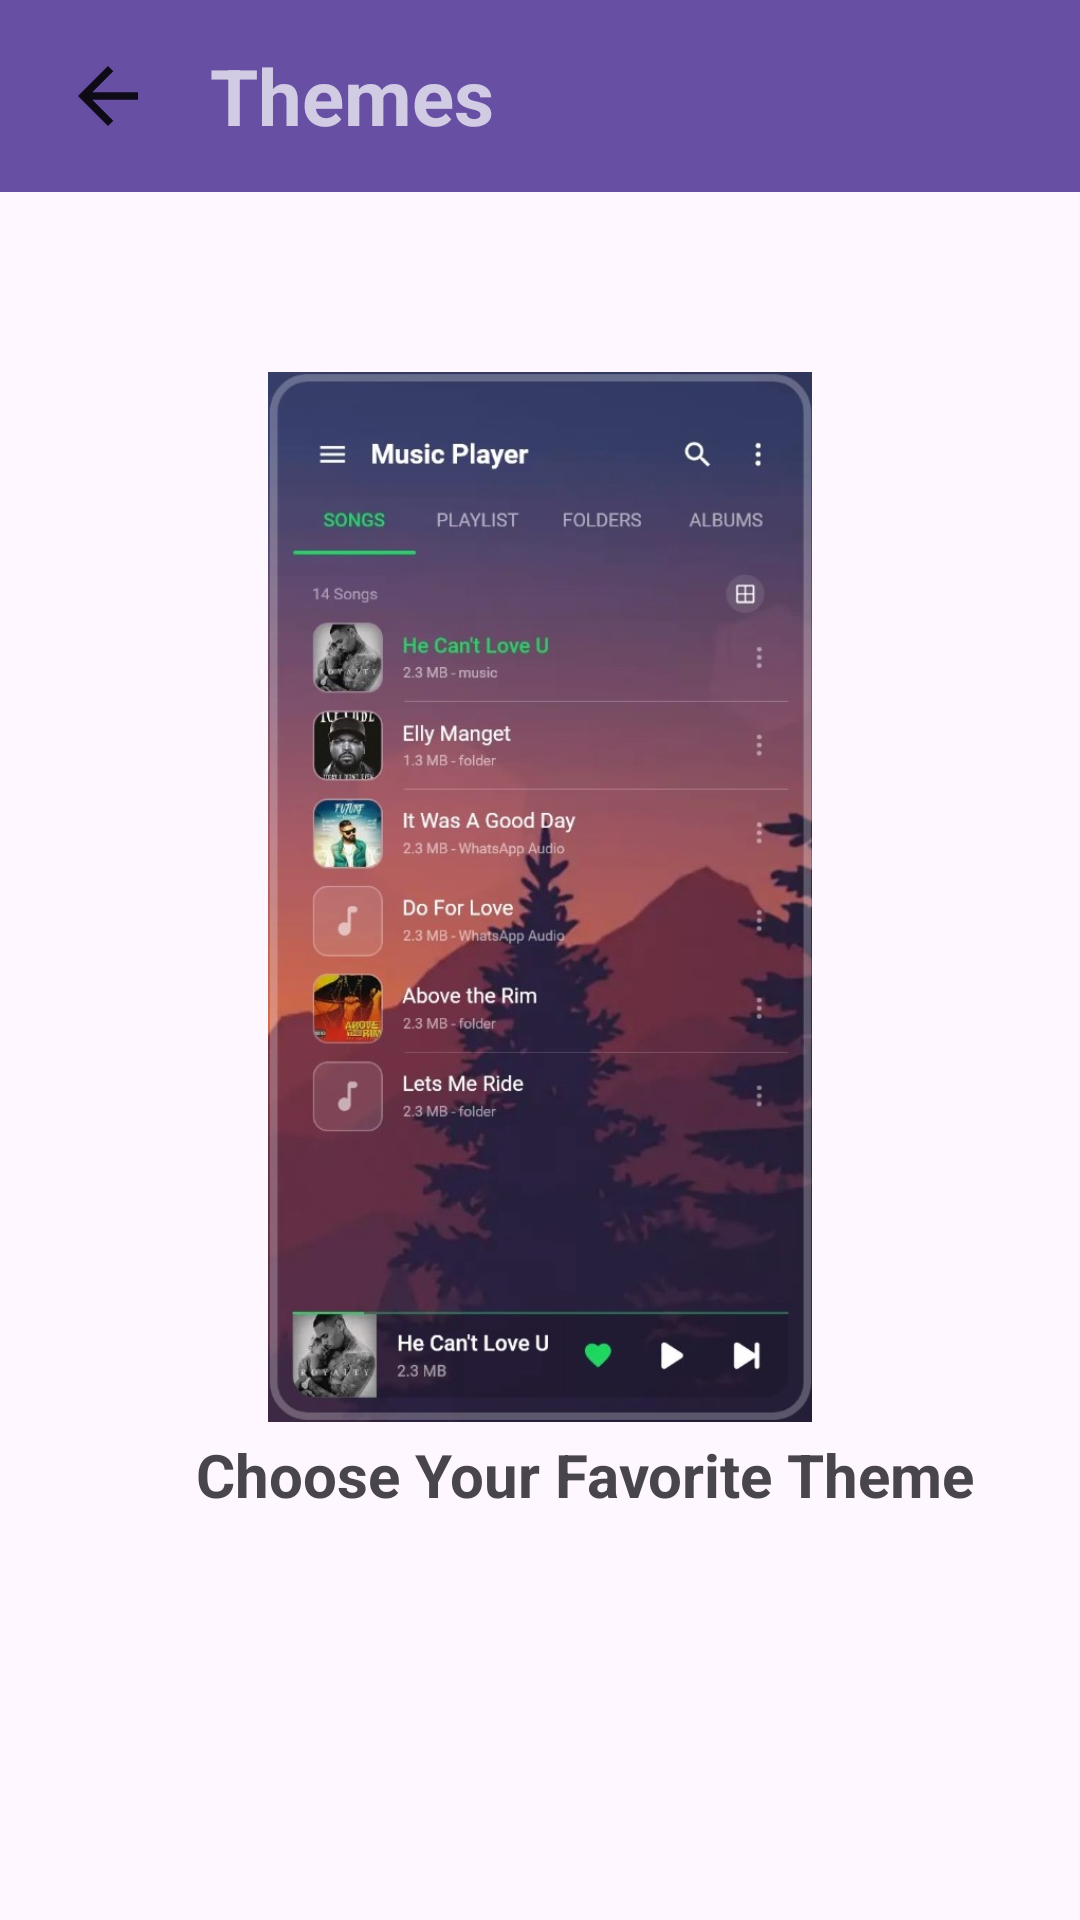

Layout XML and referenced resources for this Android screen:
<!-- AndroidManifest.xml: application theme Theme.SMusicPlayer -->
<!-- res/layout/activity_theme.xml -->
<?xml version="1.0" encoding="utf-8"?>
<androidx.constraintlayout.widget.ConstraintLayout xmlns:android="http://schemas.android.com/apk/res/android"
    xmlns:app="http://schemas.android.com/apk/res-auto"
    xmlns:tools="http://schemas.android.com/tools"
    android:id="@+id/main"
    android:layout_width="match_parent"
    android:layout_height="match_parent"
    tools:context=".n.activity.activities.ThemeActivity">

    <com.google.android.material.appbar.AppBarLayout
        android:id="@+id/appbarLayout"
        android:layout_width="match_parent"
        android:layout_height="wrap_content"
        android:theme="@style/Theme.SMusicPlayer.AppBarOverlay"
        app:layout_constraintEnd_toEndOf="parent"
        app:layout_constraintStart_toStartOf="parent"
        app:layout_constraintTop_toTopOf="parent">

        <androidx.appcompat.widget.Toolbar
            android:id="@+id/toolbar"
            android:layout_width="match_parent"
            android:layout_height="?attr/actionBarSize"
            android:background="?attr/colorPrimary"
            app:popupTheme="@style/Theme.SMusicPlayer.PopupOverlay">

            <ImageView
                android:id="@+id/arrow_back"
                android:layout_width="40dp"
                android:layout_height="30dp"
                android:background="?attr/selectableItemBackground"
                android:src="@drawable/arrow_back" />

            <TextView
                android:id="@+id/title"
                android:layout_width="wrap_content"
                android:layout_height="wrap_content"
                android:layout_marginStart="30dp"
                android:text="Themes"
                android:textSize="26sp"
                android:textStyle="bold" />

        </androidx.appcompat.widget.Toolbar>

    </com.google.android.material.appbar.AppBarLayout>

    <ImageView
        android:layout_width="230dp"
        android:layout_height="350dp"
        android:layout_marginTop="60dp"
        android:id="@+id/img"
        android:src="@drawable/theme"
        app:layout_constraintEnd_toEndOf="parent"
        app:layout_constraintStart_toStartOf="parent"
        app:layout_constraintTop_toBottomOf="@id/appbarLayout" />

    <TextView
        android:id="@+id/titlde"
        android:layout_width="wrap_content"
        android:layout_height="wrap_content"
        android:layout_marginStart="30dp"
        android:layout_marginBottom="15dp"
        android:text="@string/choose_your_favorite_theme"
        android:textSize="20sp"
        android:textStyle="bold"
        app:layout_constraintBottom_toTopOf="@+id/themes_layout"
        app:layout_constraintEnd_toEndOf="parent"
        app:layout_constraintStart_toStartOf="parent" />

    <LinearLayout
        android:id="@+id/themes_layout"
        android:layout_width="match_parent"
        android:layout_height="110dp"
        android:layout_marginStart="20dp"
        android:layout_marginEnd="20dp"
        android:layout_marginBottom="10dp"
        android:orientation="horizontal"
        android:scrollbars="horizontal"
        app:layout_constraintBottom_toBottomOf="parent"
        app:layout_constraintEnd_toEndOf="parent"
        app:layout_constraintStart_toStartOf="parent">

        <androidx.recyclerview.widget.RecyclerView
            android:id="@+id/theme_Rv"
            android:layout_width="match_parent"
            android:layout_height="match_parent"
            android:orientation="horizontal" />

        
        
        
        
        
        
        
        
        
        
        
        
        
        
        
        
        
        
        
        
        
        


    </LinearLayout>
</androidx.constraintlayout.widget.ConstraintLayout>
<!-- resources referenced by this layout -->
<resources>
  <color name="blue">#0B85E6</color>
  <!-- drawable add_photo (drawable) -->
  <vector android:height="24dp" android:tint="#E7DCDC"
      android:viewportHeight="24" android:viewportWidth="24"
      android:width="24dp" xmlns:android="http://schemas.android.com/apk/res/android">
      <path android:fillColor="@android:color/white" android:pathData="M3,4V1h2v3h3v2H5v3H3V6H0V4H3zM6,10V7h3V4h7l1.83,2H21c1.1,0 2,0.9 2,2v12c0,1.1 -0.9,2 -2,2H5c-1.1,0 -2,-0.9 -2,-2V10H6zM13,19c2.76,0 5,-2.24 5,-5s-2.24,-5 -5,-5s-5,2.24 -5,5S10.24,19 13,19zM9.8,14c0,1.77 1.43,3.2 3.2,3.2s3.2,-1.43 3.2,-3.2s-1.43,-3.2 -3.2,-3.2S9.8,12.23 9.8,14z"/>
  </vector>
  <!-- drawable arrow_back (drawable) -->
  <vector android:autoMirrored="true" android:height="24dp"
      android:tint="#DD000000" android:viewportHeight="24"
      android:viewportWidth="24" android:width="24dp" xmlns:android="http://schemas.android.com/apk/res/android">
      <path android:fillColor="@android:color/white" android:pathData="M20,11H7.83l5.59,-5.59L12,4l-8,8 8,8 1.41,-1.41L7.83,13H20v-2z"/>
  </vector>
  <!-- drawable theme: jpg bitmap (drawable, 80063 bytes) -->
  <string name="choose_your_favorite_theme">Choose Your Favorite Theme</string>
  <style name="Theme.SMusicPlayer.AppBarOverlay" parent="ThemeOverlay.AppCompat.Dark.ActionBar" />
  <style name="Theme.SMusicPlayer.PopupOverlay" parent="ThemeOverlay.AppCompat.Light" />
  <style name="Theme.SMusicPlayer" parent="Base.Theme.SMusicPlayer" />
  <style name="Base.Theme.SMusicPlayer" parent="Theme.Material3.DayNight.NoActionBar">
          <item name="android:textSize">20sp</item>
          <item name="android:textColorSecondary">@color/white</item>
          <item name="android:fontFamily">sans-serif</item>
          <item name="titleTextColor">@color/white</item>
          <item name="android:statusBarColor">@color/youtube_color</item>
          
          <item name="android:windowTranslucentStatus">false</item>
          <item name="windowActionBar">false</item>
          <item name="windowNoTitle">true</item>
          <item name="windowActionModeOverlay">true</item>
          
      </style>
  <color name="white">#FFFFFFFF</color>
  <color name="youtube_color">#F54236</color>
</resources>
